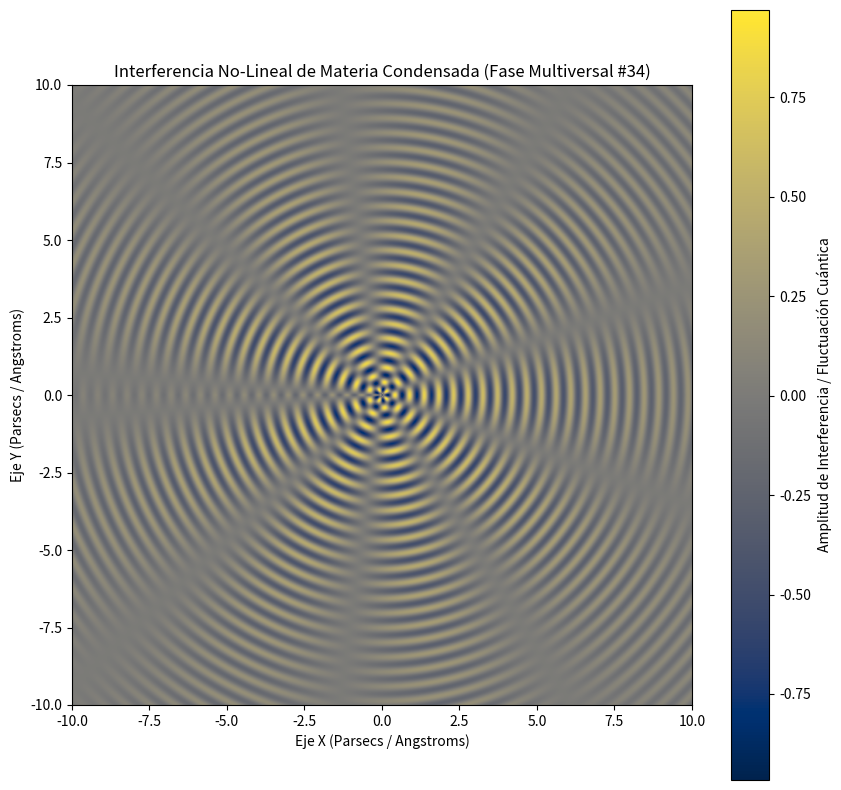

The matplotlib source for this figure:
%matplotlib inline
# Simulación Multiversal: Materia Condensada - Variante 34
import numpy as np
import matplotlib.pyplot as plt

# Parámetros Físicos No-Lineales
omega_1 = 13.271
omega_2 = 4.603
lambda_decay = 0.151
phase_shift = 2.268

x = np.linspace(-10, 10, 800)
y = np.linspace(-10, 10, 800)
X, Y = np.meshgrid(x, y)

# Dinámica de Fluidos / Campos Tensor-Escalares (Fase Multiversal)
R = np.sqrt(X**2 + Y**2) + 1e-5
Z = (np.sin(omega_1 * R + phase_shift) * np.cos(omega_2 * np.arctan2(Y, X))) * np.exp(-lambda_decay * R)

plt.figure(figsize=(10, 10))
plt.imshow(Z, cmap='cividis', extent=[-10, 10, -10, 10], origin='lower')
plt.colorbar(label='Amplitud de Interferencia / Fluctuación Cuántica')
plt.title(r'Interferencia No-Lineal de Materia Condensada (Fase Multiversal #34)')
plt.xlabel('Eje X (Parsecs / Angstroms)')
plt.ylabel('Eje Y (Parsecs / Angstroms)')
plt.show()
